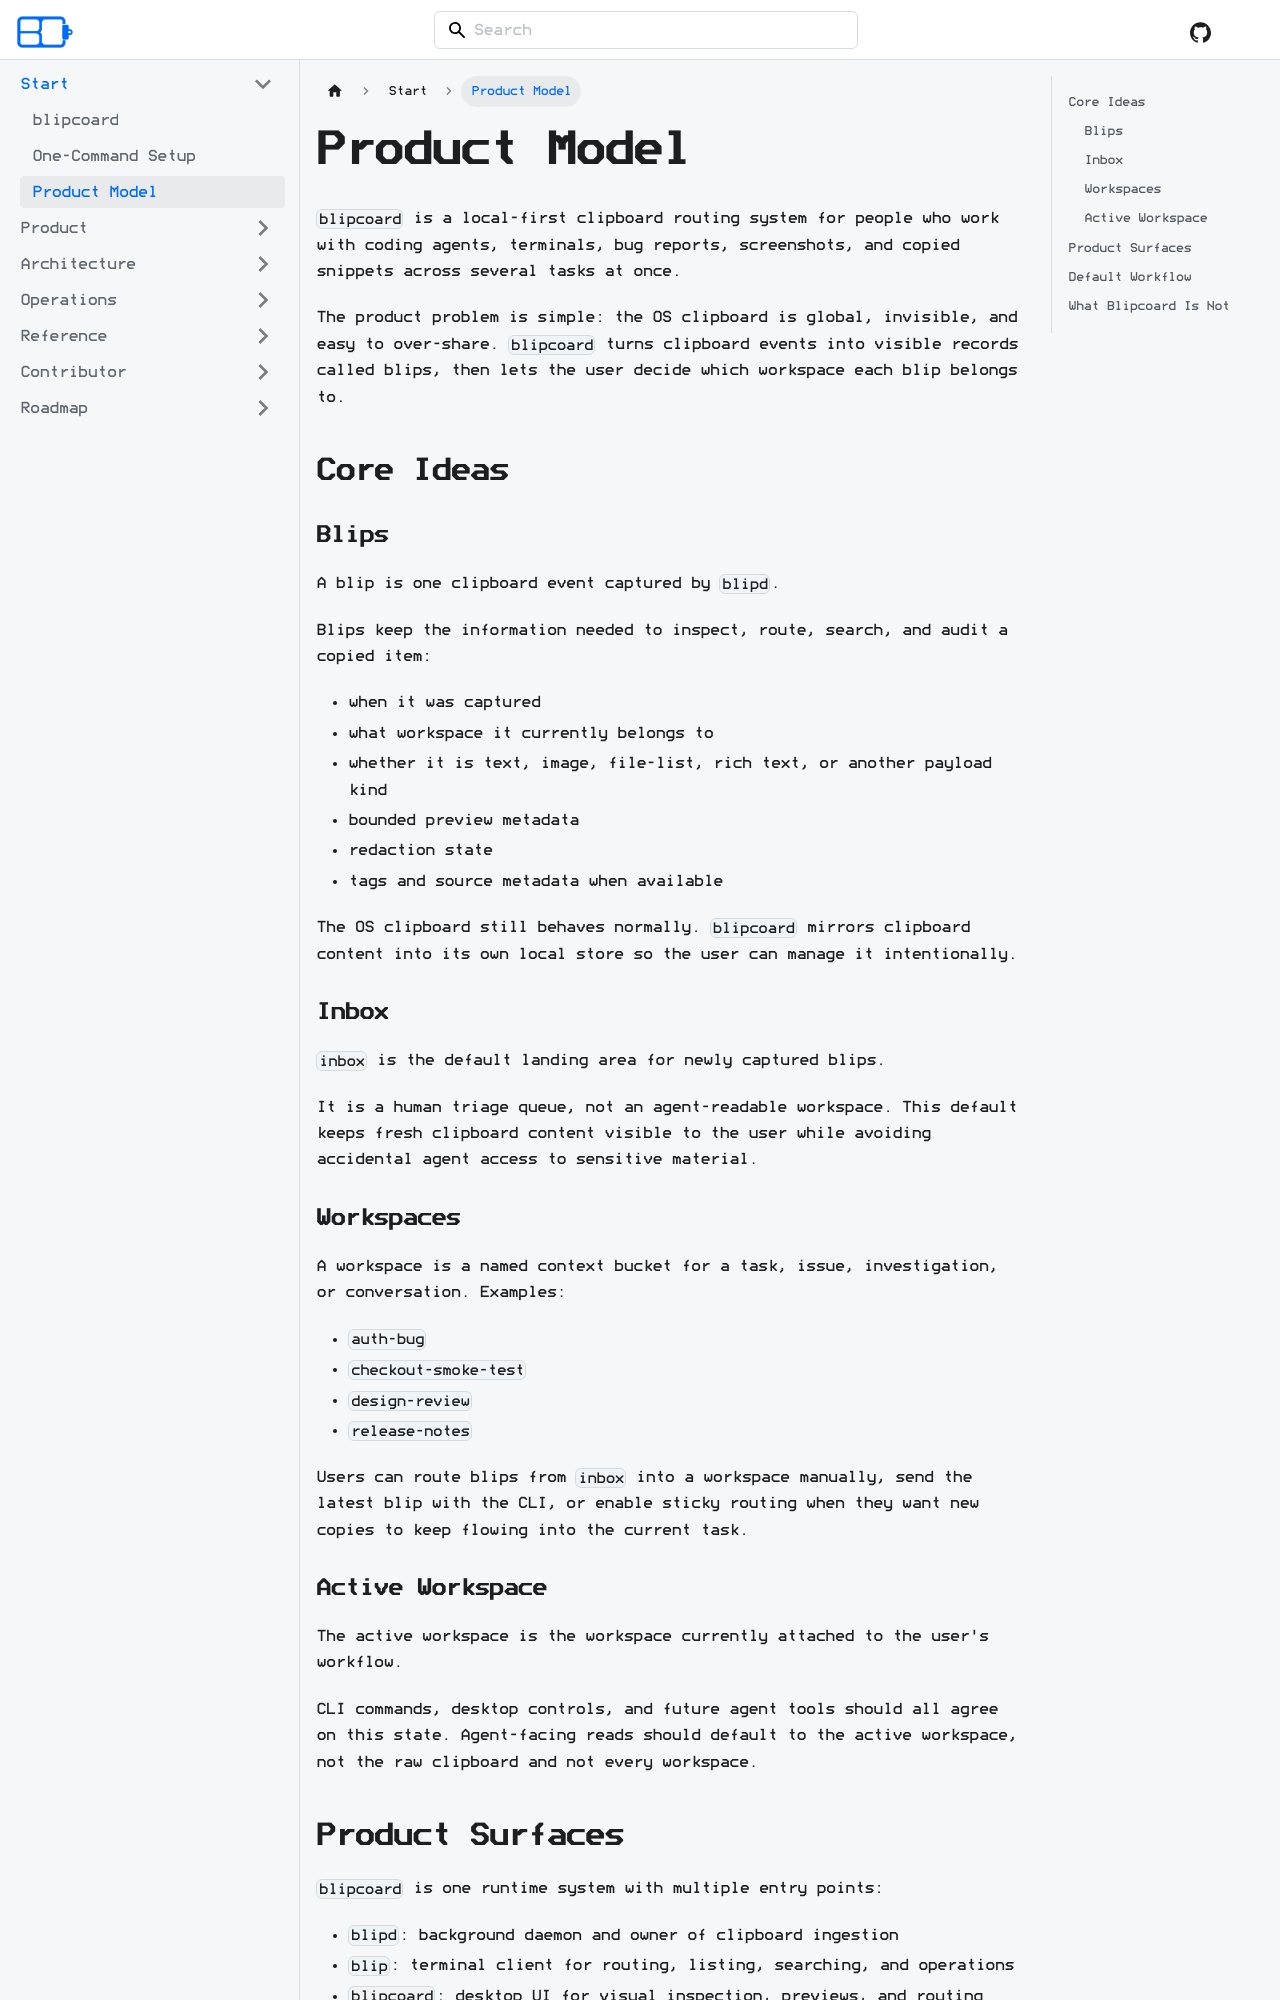

repository: acozy03/blipcoard · page: docs/start/product-model/index.html · generator: docusaurus

# Product Model

`blipcoard` is a local-first clipboard routing system for people who work with
coding agents, terminals, bug reports, screenshots, and copied snippets across
several tasks at once.

The product problem is simple: the OS clipboard is global, invisible, and easy
to over-share. `blipcoard` turns clipboard events into visible records called
blips, then lets the user decide which workspace each blip belongs to.

## Core Ideas

### Blips

A blip is one clipboard event captured by `blipd`.

Blips keep the information needed to inspect, route, search, and audit a copied
item:

- when it was captured
- what workspace it currently belongs to
- whether it is text, image, file-list, rich text, or another payload kind
- bounded preview metadata
- redaction state
- tags and source metadata when available

The OS clipboard still behaves normally. `blipcoard` mirrors clipboard content
into its own local store so the user can manage it intentionally.

### Inbox

`inbox` is the default landing area for newly captured blips.

It is a human triage queue, not an agent-readable workspace. This default keeps
fresh clipboard content visible to the user while avoiding accidental agent
access to sensitive material.

### Workspaces

A workspace is a named context bucket for a task, issue, investigation, or
conversation. Examples:

- `auth-bug`
- `checkout-smoke-test`
- `design-review`
- `release-notes`

Users can route blips from `inbox` into a workspace manually, send the latest
blip with the CLI, or enable sticky routing when they want new copies to keep
flowing into the current task.

### Active Workspace

The active workspace is the workspace currently attached to the user's workflow.

CLI commands, desktop controls, and future agent tools should all agree on this
state. Agent-facing reads should default to the active workspace, not the raw
clipboard and not every workspace.
